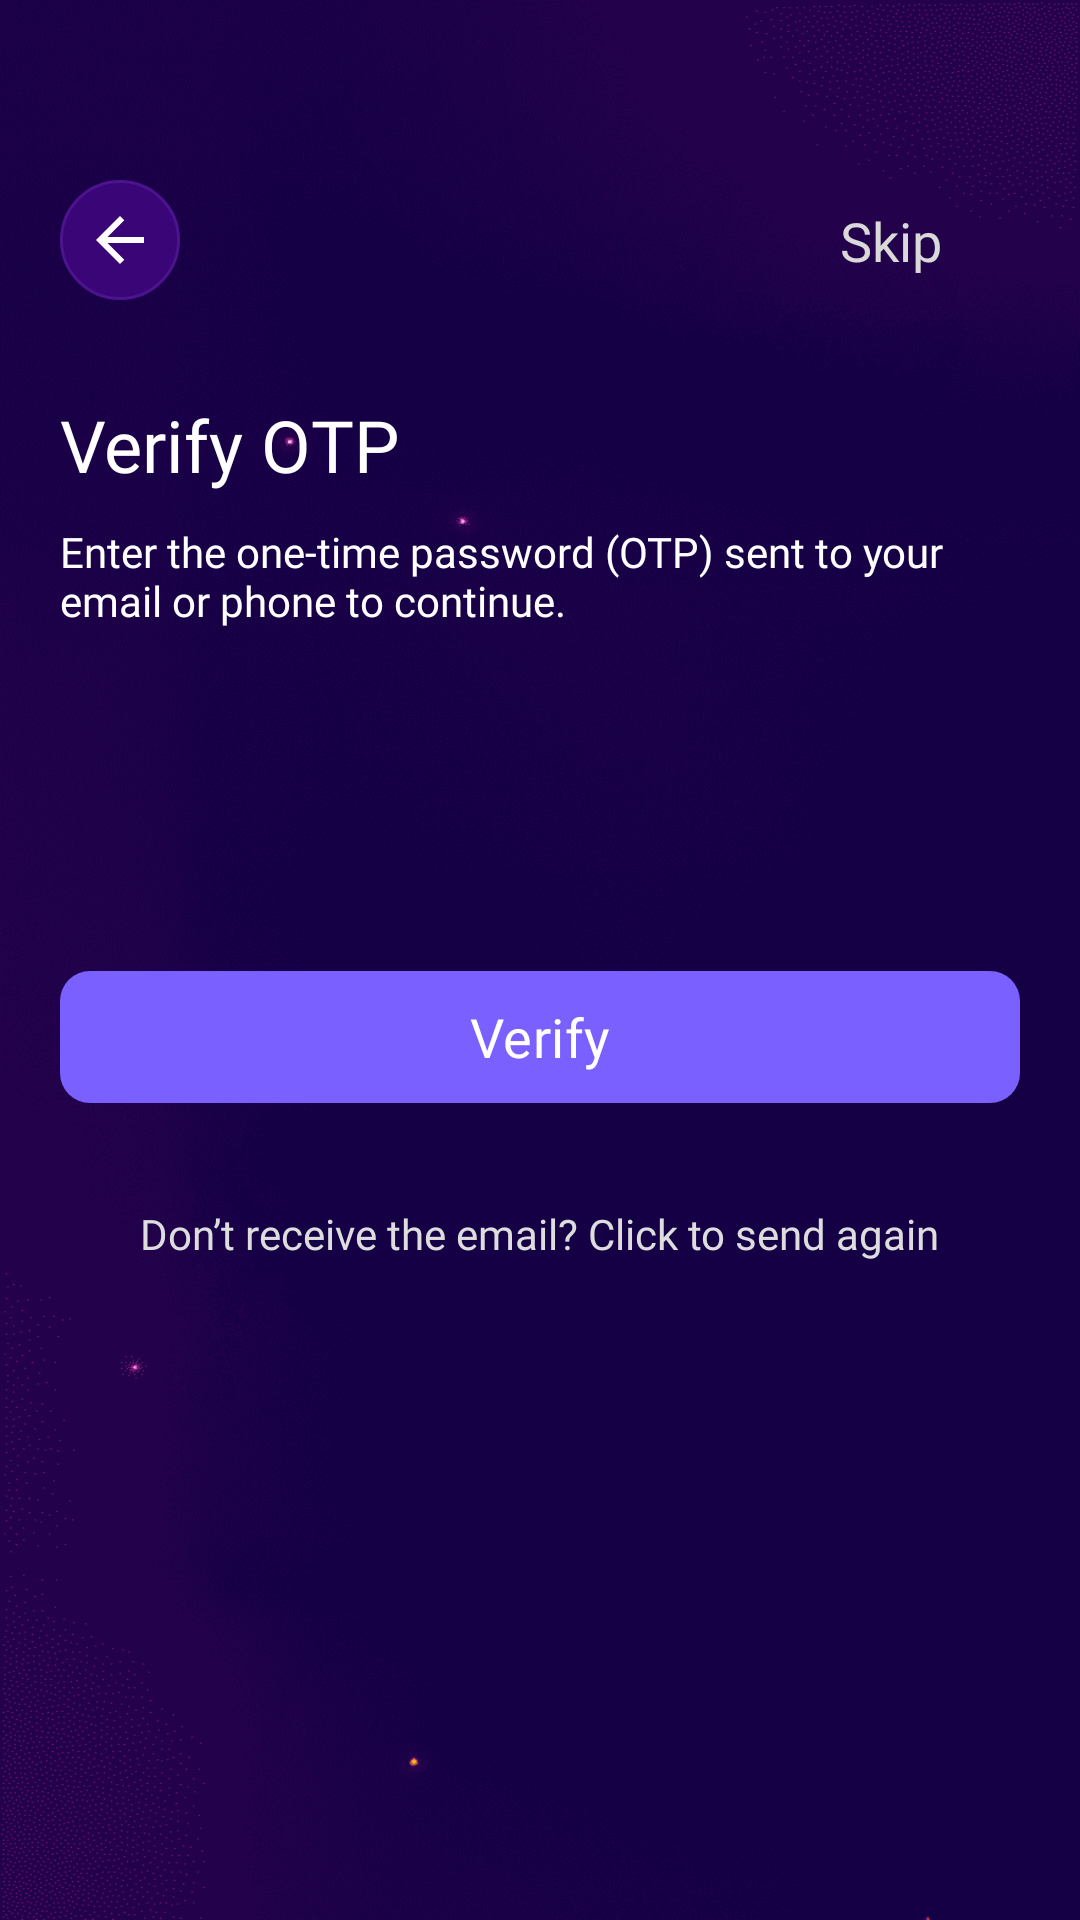

Layout XML and referenced resources for this Android screen:
<!-- AndroidManifest.xml: application theme Theme.Vinty -->
<!-- res/layout/fragment_sign_in_otp.xml -->
<?xml version="1.0" encoding="utf-8"?>
<androidx.constraintlayout.widget.ConstraintLayout xmlns:android="http://schemas.android.com/apk/res/android"
    xmlns:app="http://schemas.android.com/apk/res-auto"
    xmlns:tools="http://schemas.android.com/tools"
    android:id="@+id/constraintLayout2"
    android:layout_width="match_parent"
    android:layout_height="match_parent"
    android:background="@drawable/login_bg"
    tools:context=".ui.fragments.auth.SignInOtpFragment">

    
    <ImageButton
        android:id="@+id/back_btn"
        android:layout_width="40dp"
        android:layout_height="40dp"
        android:layout_marginStart="20dp"
        android:layout_marginTop="60dp"
        android:backgroundTint="#00FFFFFF"
        android:contentDescription="@string/app_name"
        android:src="@drawable/back_btn"
        app:layout_constraintStart_toStartOf="parent"
        app:layout_constraintTop_toTopOf="parent" />

    <TextView
        android:id="@+id/skipBtn"
        android:layout_width="wrap_content"
        android:layout_height="wrap_content"
        android:layout_marginEnd="46dp"
        android:clickable="true"
        android:focusable="true"
        android:fontFamily="@font/poppins_medium"
        android:text="@string/skip"
        android:textColor="@color/skip_txt_color"
        android:textSize="18sp"
        app:layout_constraintBottom_toBottomOf="@+id/back_btn"
        app:layout_constraintEnd_toEndOf="parent"
        app:layout_constraintTop_toTopOf="@+id/back_btn" />

    
    <TextView
        android:id="@+id/textView4"
        android:layout_width="wrap_content"
        android:layout_height="wrap_content"
        android:layout_marginTop="32dp"
        android:fontFamily="@font/poppins_semibold"
        android:text="@string/verify_otp"
        android:textColor="@color/white"
        android:textSize="24sp"
        app:layout_constraintStart_toStartOf="@+id/back_btn"
        app:layout_constraintTop_toBottomOf="@+id/back_btn" />

    
    <TextView
        android:id="@+id/textView7"
        android:layout_width="0dp"
        android:layout_height="wrap_content"
        android:layout_marginStart="20dp"
        android:layout_marginTop="10dp"
        android:layout_marginEnd="20dp"
        android:fontFamily="@font/poppins_medium"
        android:text="@string/enter_the_one_time_password_otp_sent_to_your_email_or_phone_to_continue"
        android:textColor="@color/white"
        app:layout_constraintEnd_toEndOf="parent"
        app:layout_constraintStart_toStartOf="parent"
        app:layout_constraintTop_toBottomOf="@+id/textView4" />

    
    <EditText
        android:id="@+id/box1"
        style="@style/OtpBoxStyle" />

    <EditText
        android:id="@+id/box2"
        style="@style/OtpBoxStyle" />

    <EditText
        android:id="@+id/box3"
        style="@style/OtpBoxStyle" />

    <EditText
        android:id="@+id/box4"
        style="@style/OtpBoxStyle" />

    <EditText
        android:id="@+id/box5"
        style="@style/OtpBoxStyle" />

    <EditText
        android:id="@+id/box6"
        style="@style/OtpBoxStyle" />


    
    <androidx.constraintlayout.helper.widget.Flow
        android:id="@+id/otpFlow"
        android:layout_width="0dp"
        android:layout_height="wrap_content"
        android:layout_marginTop="30dp"
        app:constraint_referenced_ids="box1,box2,box3,box4,box5,box6"
        app:flow_horizontalGap="4dp"
        app:flow_verticalGap="4dp"
        app:flow_wrapMode="chain"
        app:layout_constraintEnd_toEndOf="@+id/textView7"
        app:layout_constraintStart_toStartOf="@+id/textView7"
        app:layout_constraintTop_toBottomOf="@+id/textView7" />

    
    <com.google.android.material.button.MaterialButton
        android:id="@+id/verify_btn"
        android:layout_width="0dp"
        android:layout_height="52dp"
        android:layout_marginTop="20dp"
        android:fontFamily="@font/poppins_semibold"
        android:text="@string/verify"
        android:textColor="@color/white"
        android:textSize="18sp"
        app:backgroundTint="@color/btn_color"
        app:cornerRadius="10dp"
        app:layout_constraintEnd_toEndOf="@+id/box6"
        app:layout_constraintStart_toStartOf="@+id/box1"
        app:layout_constraintTop_toBottomOf="@+id/otpFlow" />

    <TextView
        android:id="@+id/send_again_btn"
        android:layout_width="wrap_content"
        android:layout_height="wrap_content"
        android:layout_marginTop="30dp"
        android:fontFamily="@font/poppins_medium"
        android:text="@string/don_t_receive_the_email_click_to_send_again"
        android:textColor="@color/txt_color"
        android:textSize="14sp"
        android:clickable="true"
        android:focusable="true"
        app:layout_constraintEnd_toEndOf="@+id/verify_btn"
        app:layout_constraintStart_toStartOf="@+id/verify_btn"
        app:layout_constraintTop_toBottomOf="@+id/verify_btn" />

    <ProgressBar
        android:id="@+id/progressBar"
        android:layout_width="wrap_content"
        android:layout_height="wrap_content"
        android:visibility="gone"
        app:layout_constraintBottom_toBottomOf="parent"
        app:layout_constraintEnd_toEndOf="parent"
        app:layout_constraintStart_toStartOf="parent"
        app:layout_constraintTop_toTopOf="parent" />

</androidx.constraintlayout.widget.ConstraintLayout>
<!-- resources referenced by this layout -->
<resources>
  <color name="btn_color">#7A61FF</color>
  <color name="skip_txt_color">#D9D9D9</color>
  <color name="txt_color">#DDDDDD</color>
  <color name="white">#FFFFFFFF</color>
  <string name="app_name">Vinty</string>
  <string name="don_t_receive_the_email_click_to_send_again">Don’t receive the email? Click to send again</string>
  <string name="enter_the_one_time_password_otp_sent_to_your_email_or_phone_to_continue">Enter the one-time password (OTP) sent to your email or phone to continue.</string>
  <string name="skip">Skip</string>
  <string name="verify">Verify</string>
  <string name="verify_otp">Verify OTP</string>
  <style name="OtpBoxStyle">
          <item name="android:layout_width">0dp</item>
          <item name="android:layout_height">60dp</item>
          <item name="android:background">@drawable/bg_box</item>
          <item name="android:inputType">number</item>
          <item name="android:digits">0123456789</item>
          <item name="android:maxLength">1</item>
          <item name="android:fontFamily">@font/poppins_semibold</item>
          <item name="android:textAlignment">center</item>
          <item name="android:gravity">center</item>
          <item name="android:textColor">@color/white</item>
          <item name="android:textSize">32sp</item>
          <item name="android:includeFontPadding">false</item>
      </style>
  <style name="Theme.Vinty" parent="Base.Theme.Vinty" />
  <style name="Base.Theme.Vinty" parent="Theme.Material3.DayNight.NoActionBar">
          
          <item name="android:windowBackground">@color/app_bg</item>
          <item name="bottomSheetDialogTheme">@style/BottomSheetDialogTheme</item>
      </style>
  <color name="app_bg">#120036</color>
  <style name="BottomSheetDialogTheme" parent="Theme.Material3.Light.BottomSheetDialog">
          <item name="bottomSheetStyle">@style/BottomSheetStyle</item>
          <item name="bottomSheetDragHandleStyle">@style/BottomSheetDragHandleHidden</item>
          <item name="colorBackgroundFloating">#120036</item>
          <item name="colorSurface">#120036</item>
          <item name="colorSurfaceContainer">#120036</item>
          <item name="colorSurfaceContainerLow">#120036</item>
          <item name="colorSurfaceContainerHigh">#120036</item>
          <item name="android:navigationBarColor">#120036</item>
          <item name="android:windowBackground">@android:color/transparent</item>
      </style>
  <style name="BottomSheetStyle" parent="Widget.Material3.BottomSheet.Modal">
          <item name="android:background">@drawable/bg_bottom_sheet</item>
          <item name="backgroundTint">@android:color/transparent</item>
          <item name="elevationOverlayEnabled">false</item>
          <item name="android:elevation">0dp</item>
      </style>
  <style name="BottomSheetDragHandleHidden" parent="Widget.Material3.BottomSheet.DragHandle">
          <item name="android:visibility">gone</item>
          <item name="android:layout_width">0dp</item>
          <item name="android:layout_height">0dp</item>
      </style>
  <!-- drawable bg_bottom_sheet (drawable) -->
  <?xml version="1.0" encoding="utf-8"?>
  <shape xmlns:android="http://schemas.android.com/apk/res/android"
      android:shape="rectangle">
      <solid android:color="#120036" />
      <corners
          android:topLeftRadius="20dp"
          android:topRightRadius="20dp" />
  </shape>
</resources>
